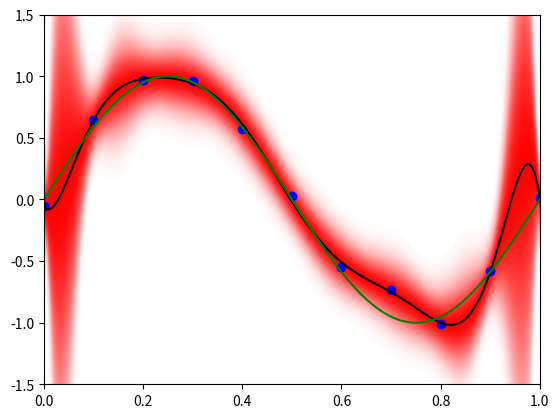

Here is the Python script that generated this plot:
from math import *
from random import *
from scipy.stats import norm

import numpy as np
import matplotlib.pyplot as plt
import matplotlib

"""
Bayesian curve fitting of sin(2*pi*x) over [0, 1] using polynomials and
Gaussian distributions for noise and the weights prior.
"""

# Degree of the polynomial
M = 9
# Number of training points
N = 10
# Precision of targets
beta = 11.1
# Precision of prior weights distribution
alpha = 0.00

def f(x):
    return sin(2*pi*x)

def noise():
    return gauss(0, beta**-1)

#training = [random() for i in range(N)]
training = np.arange(0, 1.0*(1 + 1.0 / N), 1.0 / N)
targets = [f(x) + noise() for x in training]

def phi(x):
    return np.array([[x**i] for i in range(M + 1)])

I = np.identity(M + 1)

result = np.sum([phi(x).dot(phi(x).T) for x in training], axis=0)
S = np.linalg.inv(beta*result + alpha*I)

# Mean of Gaussian distribution of t corresponding to x
def m(x):
    result = np.sum([t*phi(a) for a, t in zip(training, targets)], axis=0)
    return beta*(phi(x).T).dot(S.dot(result))[0][0]

# Variance of Gaussian distribution of t corresponding to x
def var(x):
    return (beta**-1 + (phi(x).T).dot(S.dot(phi(x))))[0][0]

def color(a):
    return (1 - (norm.cdf(a) - norm.cdf(a - 0.05)) / (norm.cdf(0.05) - norm.cdf(0)))

points = np.arange(0, 1.005, 0.005)
    
for a in np.arange(0.1, 3.05, 0.05):
    c = matplotlib.colors.rgb2hex((1, color(a), color(a)))
    plt.fill_between(points, [m(x) + (a - 0.1)*var(x) for x in points], [m(x) + a*var(x) for x in points], color=c)
    plt.fill_between(points, [m(x) - a*var(x) for x in points], [m(x) - (a - 0.1)*var(x) for x in points], color=c)

plt.plot(points, [m(x) for x in points], color='0')    

for x, t in zip(training, targets):
    plt.scatter(x, t, color='b')

plt.plot(points, [f(x) for x in points], color='g')


axes = plt.gca()
axes.set_ylim([-1.5, 1.5])
axes.set_xlim([0, 1])

    
plt.show()




